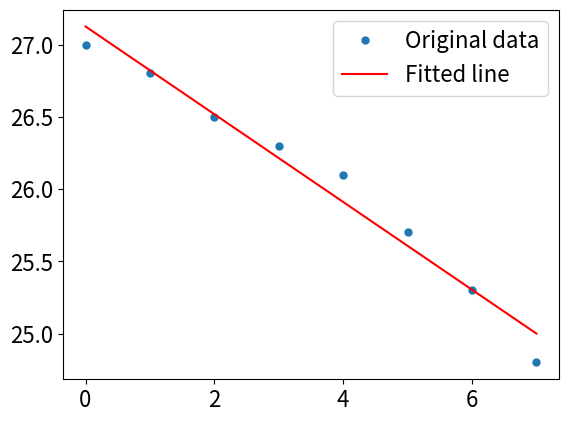

Generate this figure with matplotlib:

#
# #  在符号矩阵运算中  *表示矩阵的乘积  **表示矩阵的幂运算
#
# import sympy as sp
# A=sp.Matrix([[1],[2],[3]])  # 列向量,即3×1矩阵
# B=sp.Matrix([[4],[5],[6]])
# print("A的模为：",A.norm())
# print("A的模的浮点数为：",A.norm().evalf())
# print("A的转置矩阵为：",A.T)
# print("A and B 的点乘为：",A.dot(B))
# print("A and B 的叉乘为：",A.cross(B))
#
# # 看SymPy库中矩阵操作的一些方法或函数使用如下帮助：
# # from sympy import Matrix
# # help(Matrix)
#
# import sympy as sp
# import numpy as np
# A=sp.Matrix(np.arange(1,17).reshape(4,4))
# B=sp.eye(4) # 生成四阶单位矩阵
# print("A的行列式为：",sp.det(A))
# print("A的秩为：",A.rank())
# print("A的转置矩阵为：",A.transpose()) # 等价于A.T
# print("所求的逆阵为：",(A+10*B).inv())  # inv  计算方阵(A+10*B)的逆
# print("A的平方为：",A**2)
# print("A,B的乘积为：",A*B)
# print("横连矩阵为：",A.row_join(B))
# print("纵连矩阵为：",A.col_join(B))
# print("A1为：",A[0:2,0:2])  # 提出A的左上角子块构成的矩阵
# A2=A.copy();A2.row_del(3)  # 删除A的第四行得到的矩阵
# print("A2为：",A2)
#
#
# import sympy as sp
# A=sp.Matrix([[2,1,-5,1],[1,-3,0,-6],[0,2,-1,2],[1,4,-7,6]])
# b=sp.Matrix([8,6,-2,2]);b.transpose()
# print("系数矩阵A的秩为：",A.rank())
# print("线性方程组的唯一解为：",A.inv()*b)
#
#
#
# import sympy as sp
# A=sp.Matrix([[1,-5,2,-3],[5,3,6,-1],[2,4,2,1]])
# print("A的零空间(基础解系)为：",A.nullspace())
#
#
#
# import sympy as sp
# A=sp.Matrix([[1,1,-3,-1],[3,-1,-3,4],[1,5,-9,-8]])
# b=sp.Matrix([1,4,0]);b.transpose()     # 等价于 b=sp.Matrix([[1],[4],[0]])
# C=A.row_join(b)
# print("增广矩阵的行最简形为：\n",C.rref())   # rref()把增广矩阵化成行最简形
#
#
# import sympy as sp
# A=sp.Matrix([[0,-2,2],[-2,-3,4],[2,4,-3]])
# print("A的特征值为：",A.eigenvals())
# #  A的特征值为： {-8: 1, 1: 2} 代表-8是一重根，1是二重根
# print("A的特征向量为：",A.eigenvects())
#
#
#
#
# from sympy import Matrix,diag
# A=Matrix([[0,-2,2],[-2,-3,4],[2,4,-3]])
# if A.is_diagonalizable():print("A的对角化矩阵为：\n",A.diagonalize())
# else:print("A不能相似对角化")
#
#
#
# from numpy import arange,cross,inner
# from numpy.linalg import norm
# a=arange(1,4);b=arange(4,7)  # 创建数组
# print("a的二范数为：",norm(a)) # 1范数 ：所有元素绝对值的和。 2范数 ：所有元素平方和的开方。
# print("a点乘b=",a.dot(b))  # 行向量a乘以列向量b
# print("a,b的内积=",inner(a,b))  # is equal to   dot(a,b)
# print("a叉乘b=",cross(a,b))


#  求解超定线性方程组
# import numpy as np
# import numpy.linalg as LA
# from matplotlib.pyplot import plot,rc,legend,show,savefig
# x=np.array([0,1,2,3])
# y=np.array([-1,0.2,0.9,2.1])
# A=np.c_[x,np.ones_like(x)]
# m,c=LA.lstsq(A,y,rcond=None)[0]
# #  使用 LA.lstsq 函数进行最小二乘拟合，得到拟合直线的斜率和截距 m 和 c
# print(m,c);rc("font",size=16)
# plot(x,y,'o',label="原始数据",markersize=5)
# plot(x,m*x+c,'r',label='拟合直线')
# rc('font',family="SimHei")  # 用来正常显示中文标签
# rc('axes',unicode_minus=False)  #  用来正常显示负号
# legend();savefig("figure3_41.png",dpi=500);show()


import numpy as np
import numpy.linalg as LA
import matplotlib.pyplot as plt
t=np.arange(8)
y=np.array([27.0,26.8,26.5,26.3,26.1,25.7,25.3,24.8])
A=np.c_[t,np.ones_like(t)]
#  A 是一个由两个数组 t 和 np.ones_like(t) 按列合并而成的矩阵
ab=LA.lstsq(A,y,rcond=None)[0] #  返回值为向量
# rcond 参数的值为 None，表示使用默认的条件
print(ab);plt.rc('font',size=16) # 设置字体的大小为 16
plt.plot(t,y,'o',label='Original data',markersize=5)
#  使用 plt.plot 方法绘制原始数据，数据点以圆圈形式显示，并标注为 “Original data”，数据点的大小为 5
plt.plot(t,A.dot(ab),'r',label='Fitted line')
#  使用 plt.plot 方法绘制拟合的直线，颜色为红色，并标注为 “Fitted line”
#  拟合的直线是通过计算 A 矩阵与 ab 向量的乘积来得到的
plt.legend();plt.savefig("figure3_42.png",dpi=500);
plt.show()















